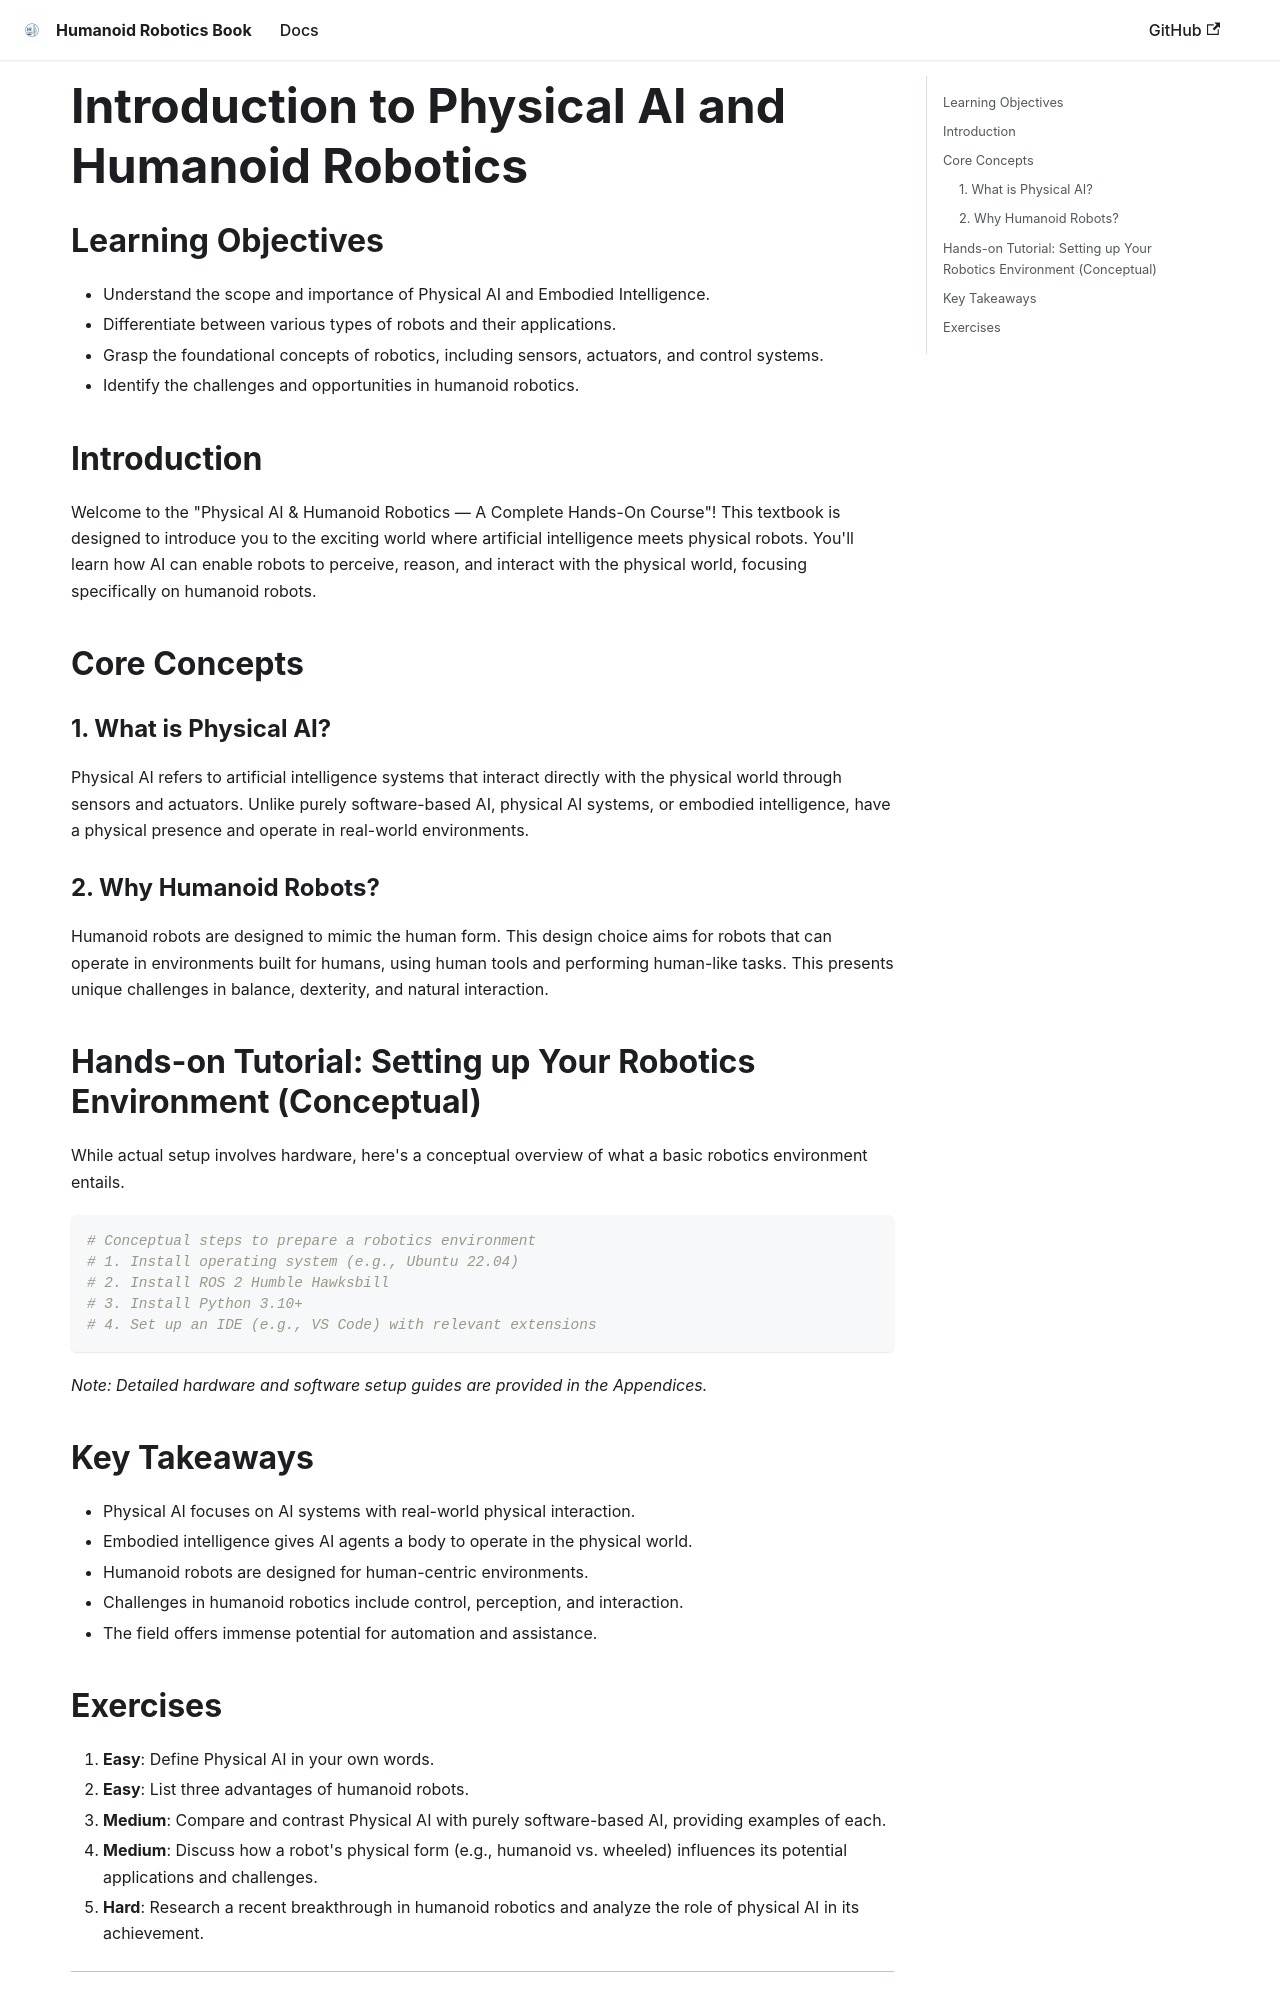

repository: Mahnoor-sheikh-23/Hackathon-Humanoid-Robotics-Book · page: introduction.html · generator: docusaurus

---
sidebar_position: 1
---

# Introduction to Physical AI and Humanoid Robotics

## Learning Objectives
- Understand the scope and importance of Physical AI and Embodied Intelligence.
- Differentiate between various types of robots and their applications.
- Grasp the foundational concepts of robotics, including sensors, actuators, and control systems.
- Identify the challenges and opportunities in humanoid robotics.

## Introduction
Welcome to the "Physical AI & Humanoid Robotics — A Complete Hands-On Course"! This textbook is designed to introduce you to the exciting world where artificial intelligence meets physical robots. You'll learn how AI can enable robots to perceive, reason, and interact with the physical world, focusing specifically on humanoid robots.

## Core Concepts
### 1. What is Physical AI?
Physical AI refers to artificial intelligence systems that interact directly with the physical world through sensors and actuators. Unlike purely software-based AI, physical AI systems, or embodied intelligence, have a physical presence and operate in real-world environments.

### 2. Why Humanoid Robots?
Humanoid robots are designed to mimic the human form. This design choice aims for robots that can operate in environments built for humans, using human tools and performing human-like tasks. This presents unique challenges in balance, dexterity, and natural interaction.

## Hands-on Tutorial: Setting up Your Robotics Environment (Conceptual)

While actual setup involves hardware, here's a conceptual overview of what a basic robotics environment entails.

```bash
# Conceptual steps to prepare a robotics environment
# 1. Install operating system (e.g., Ubuntu 22.04)
# 2. Install ROS 2 Humble Hawksbill
# 3. Install Python 3.10+
# 4. Set up an IDE (e.g., VS Code) with relevant extensions
```
_Note: Detailed hardware and software setup guides are provided in the Appendices._

## Key Takeaways
- Physical AI focuses on AI systems with real-world physical interaction.
- Embodied intelligence gives AI agents a body to operate in the physical world.
- Humanoid robots are designed for human-centric environments.
- Challenges in humanoid robotics include control, perception, and interaction.
- The field offers immense potential for automation and assistance.
